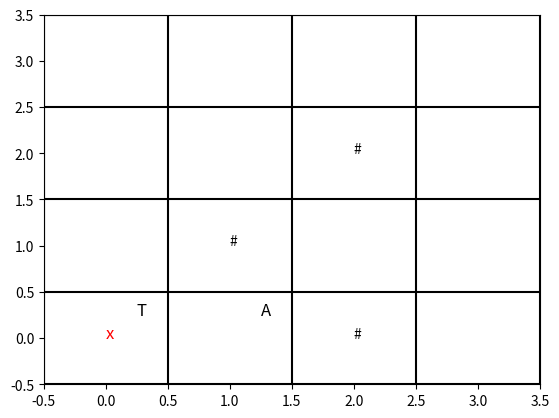

This chart was generated by the following Python code:
from random import randrange as rd
import matplotlib.pyplot as plt


class Game:

    MAP_LENGTH = 16
    OBSTACLE_QUANTITY = 3
    MARGIN = 0.25

    def __init__(self):
        self.agent_coordinate = 0
        self.obstacle_coordinate = 0
        self.target_coordinate = 0
        self.list_of_points = []
        self.obstacle_number_list = []
        self.set_of_points = set()
        self.x = 0
        self.y = 0

        self.draw_table()  # отрисовка поля

    def draw_table(self):
        """Отрисовка главного поля."""
        quality = 0
        while len(self.list_of_points) < Game.MAP_LENGTH:
            self.list_of_points.append([self.x, self.y, quality])
            self.x += 1
            if self.x == 4:
                self.x = 0
                self.y += 1
        # Координата агента
        self.agent_coordinate = rd(0, Game.MAP_LENGTH - 1)
        while self.agent_coordinate in self.set_of_points:
            self.agent_coordinate = rd(0, Game.MAP_LENGTH - 1)
        self.set_of_points.add(self.agent_coordinate)
        self.list_of_points[self.agent_coordinate][2] = 1
        # Препятствия
        self.obstacle_coordinate = rd(0, Game.MAP_LENGTH - 1)
        obstacle_number = 0
        while obstacle_number < Game.OBSTACLE_QUANTITY:
            while self.obstacle_coordinate in self.set_of_points:
                self.obstacle_coordinate = rd(0, Game.MAP_LENGTH - 1)
            self.set_of_points.add(self.obstacle_coordinate)
            self.list_of_points[self.obstacle_coordinate][2] = 2
            obstacle_number += 1
            self.obstacle_number_list.append(self.obstacle_coordinate)
        # Координата цели
        self.target_coordinate = rd(0, Game.MAP_LENGTH - 1)
        while self.target_coordinate in self.set_of_points:
            self.target_coordinate = rd(0, Game.MAP_LENGTH - 1)
        self.set_of_points.add(self.target_coordinate)
        self.list_of_points[self.target_coordinate][2] = 3

        self.draw_markup()  # разметка
        self.draw_figurines()  # фигурки
        plt.grid()

    @staticmethod
    def draw_markup():
        """Вспомогательная - отрисовка координат."""
        plt.xlim([-0.5, 3.5])
        plt.ylim([-0.5, 3.5])

        coordinate = -0.5
        while coordinate != 4.5:
            plt.vlines(coordinate, -0.5, 3.5, color='k')
            plt.hlines(coordinate, -0.5, 3.5, color='k')
            coordinate += 1
        plt.grid()

    def draw_figurines(self):
        """Отрисовка фигурок - агента, препятствий и цели."""
        for i in range(Game.MAP_LENGTH):
            if self.list_of_points[i][2] == 1:
                plt.text(self.list_of_points[i][0] + Game.MARGIN,  # агент
                         self.list_of_points[i][1] + Game.MARGIN,
                         "A", size='large')
            if self.list_of_points[i][2] == 2:
                plt.text(self.list_of_points[i][0], self.list_of_points[i][1], "#")  # препятствие
            if self.list_of_points[i][2] == 3:
                plt.text(self.list_of_points[i][0] + Game.MARGIN,  # цель
                         self.list_of_points[i][1] + Game.MARGIN,
                         "T", size='large')

    def main_logic(self):
        """Выполнение основной логики."""
        f1 = f2 = f3 = f4 = 10
        g = 0

        agent = {'x': self.list_of_points[self.agent_coordinate][0],
                 'y': self.list_of_points[self.agent_coordinate][1]}
        target = {'x': self.list_of_points[self.target_coordinate][0],
                  'y': self.list_of_points[self.target_coordinate][1]}
        obstacles = [
            {'x': self.list_of_points[self.obstacle_number_list[0]][0],
             'y': self.list_of_points[self.obstacle_number_list[0]][1]},
            {'x': self.list_of_points[self.obstacle_number_list[1]][0],
             'y': self.list_of_points[self.obstacle_number_list[1]][1]},
            {'x': self.list_of_points[self.obstacle_number_list[2]][0],
             'y': self.list_of_points[self.obstacle_number_list[2]][1]}
        ]

        print("Координаты точек:")
        while agent['x'] != target['x'] or agent['y'] != target['y']:
            if ((agent['x'] - 1 != obstacles[0]['x']) or (agent['y'] != obstacles[0]['y'])) and (
                    (agent['x'] - 1 != obstacles[1]['x']) or (agent['y'] != obstacles[1]['y'])) and (
                    (agent['x'] - 1 != obstacles[2]['x']) or (agent['y'] != obstacles[2]['y'])) and Game.OBSTACLE_QUANTITY >= agent['x'] - 1 >= 0:
                f1 = g + abs(agent['x'] - target['x'] - 1) + abs(agent['y'] - target['y'])
            if ((agent['x'] != obstacles[0]['x']) or (agent['y'] - 1 != obstacles[0]['y'])) and (
                    (agent['x'] != obstacles[1]['x']) or (agent['y'] - 1 != obstacles[1]['y'])) and (
                    (agent['x'] != obstacles[2]['x']) or (agent['y'] - 1 != obstacles[2]['y'])) and \
                    Game.OBSTACLE_QUANTITY >= agent['y'] - 1 >= 0:
                f2 = g + abs(agent['x'] - target['x']) + abs(agent['y'] - target['y'] - 1)
            if ((agent['x'] + 1 != obstacles[0]['x']) or (agent['y'] != obstacles[0]['y'])) and (
                    (agent['x'] + 1 != obstacles[1]['x']) or (agent['y'] != obstacles[1]['y'])) and (
                    (agent['x'] + 1 != obstacles[2]['x']) or (agent['y'] != obstacles[2]['y'])) and \
                    Game.OBSTACLE_QUANTITY >= agent['x'] + 1 >= 0:
                f3 = g + abs(agent['x'] - target['x'] + 1) + abs(agent['y'] - target['y'])
            if ((agent['x'] != obstacles[0]['x']) or (agent['y'] + 1 != obstacles[0]['y'])) and (
                    (agent['x'] != obstacles[1]['x']) or (agent['y'] + 1 != obstacles[1]['y'])) and (
                    (agent['x'] != obstacles[2]['x']) or (agent['y'] + 1 != obstacles[2]['y'])) and \
                    Game.OBSTACLE_QUANTITY >= agent['y'] + 1 >= 0:
                f4 = g + abs(agent['x'] - target['x']) + abs(agent['y'] - target['y'] + 1)
            f = min(f1, f2, f3, f4)
            if f1 == f2 == f3 == f4:
                print("Невозможно")
                break
            if f1 > 50 or f2 > 50 or f3 > 50 or f4 > 50:
                print("Невозможно")
                break
            if f == f1:
                x_a_l = agent['x']
                y_a_l = agent['y']
                agent['x'] = agent['x'] - 1
                agent['y'] = agent['y']
            elif f == f2:
                x_a_l = agent['x']
                y_a_l = agent['y']
                agent['x'] = agent['x']
                agent['y'] = agent['y'] - 1
            elif f == f3:
                x_a_l = agent['x']
                y_a_l = agent['y']
                agent['x'] = agent['x'] + 1
                agent['y'] = agent['y']
            elif f == f4:
                x_a_l = agent['x']
                y_a_l = agent['y']
                agent['x'] = agent['x']
                agent['y'] = agent['y'] + 1
            print("x =", agent['x'], "y =", agent['y'])
            plt.text(agent['x'], agent['y'], 'x', color='r', size='large')
            g += 1
            f1 = f2 = f3 = f4 = 50

        plt.show()


if __name__ == '__main__':
    run = Game()
    run.main_logic()
